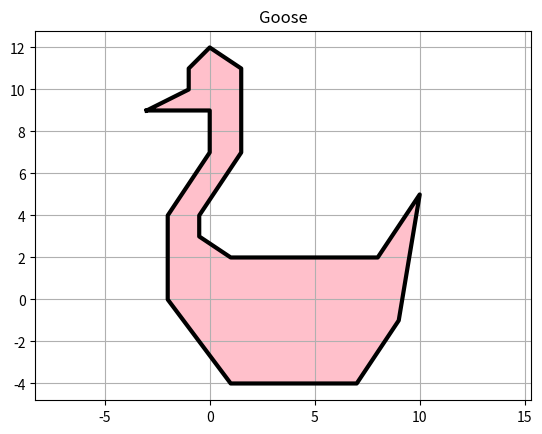
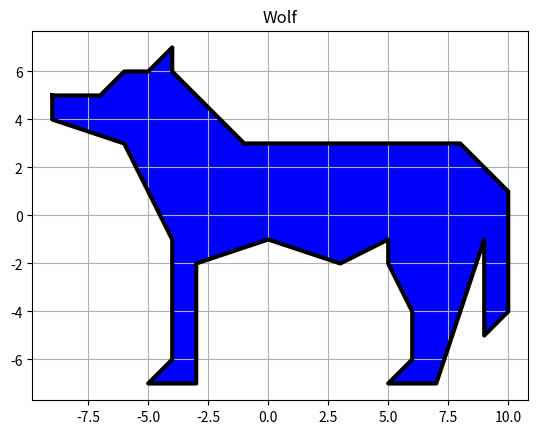
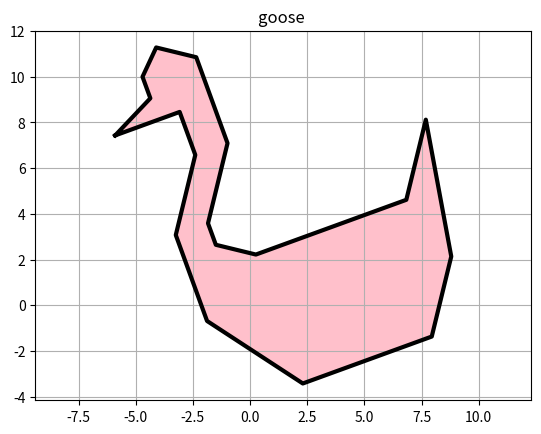
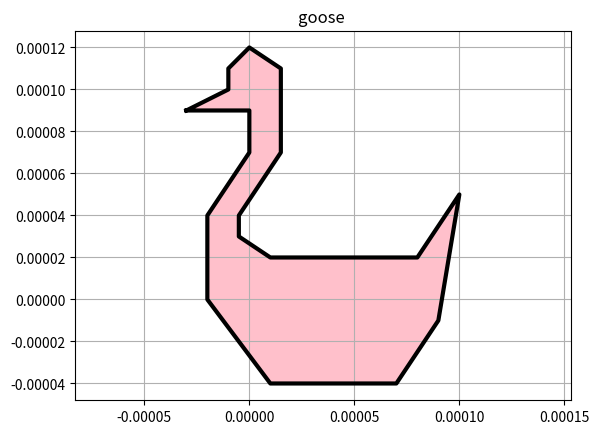

Recreate these plots in Python, in order.
import numpy as np
import matplotlib.pyplot as plt
def plot_figure(coordinates, title, color, contour_width):
    plt.figure()
    plt.plot(coordinates[:, 0], coordinates[:, 1], "black", linewidth=contour_width)
    plt.fill(coordinates[:, 0], coordinates[:, 1], color)
    plt.title(title)
    plt.axis('equal')
    plt.grid(True)
    plt.show()
def rotate_object_by_degrees(object, degree: float):
    degree = np.radians(degree)
    rotation_matrix = np.array([[np.cos(degree), -np.sin(degree)], [np.sin(degree), np.cos(degree)]])
    object = np.dot(object, rotation_matrix)
    return object

def scale(object, scalar: float):
    return scalar * object
goose = np.array([[-3, 9], [-1, 10], [-1, 11], [0, 12], [1.5, 11], [1.5, 7], [-0.5, 4], [-0.5, 3], [1, 2], [8, 2], [10, 5], [9, -1], [7, -4], [1, -4], [-2, 0], [-2, 4], [0, 7], [0, 9], [-3, 9]])
wolf = np.array([[-9, 5], [-7, 5], [-6, 6], [-5, 6], [-4, 7], [-4, 6], [-1, 3], [8, 3], [10, 1], [10, -4], [9, -5], [9, -1], [7, -7], [5, -7], [6, -6], [6, -4], [5, -2], [5, -1], [3, -2], [0, -1], [-3, -2], [-3, -7], [-5, -7], [-4, -6], [-4, -1], [-6, 3], [-9, 4], [-9, 5]])

plot_figure(goose, 'Goose', 'pink', 3)
plot_figure(wolf, 'Wolf', 'blue', 3)
plot_figure(rotate_object_by_degrees(goose, -20),'goose ', 'pink', 3)
plot_figure(scale(goose, 0.00001),'goose ', 'pink', 3)